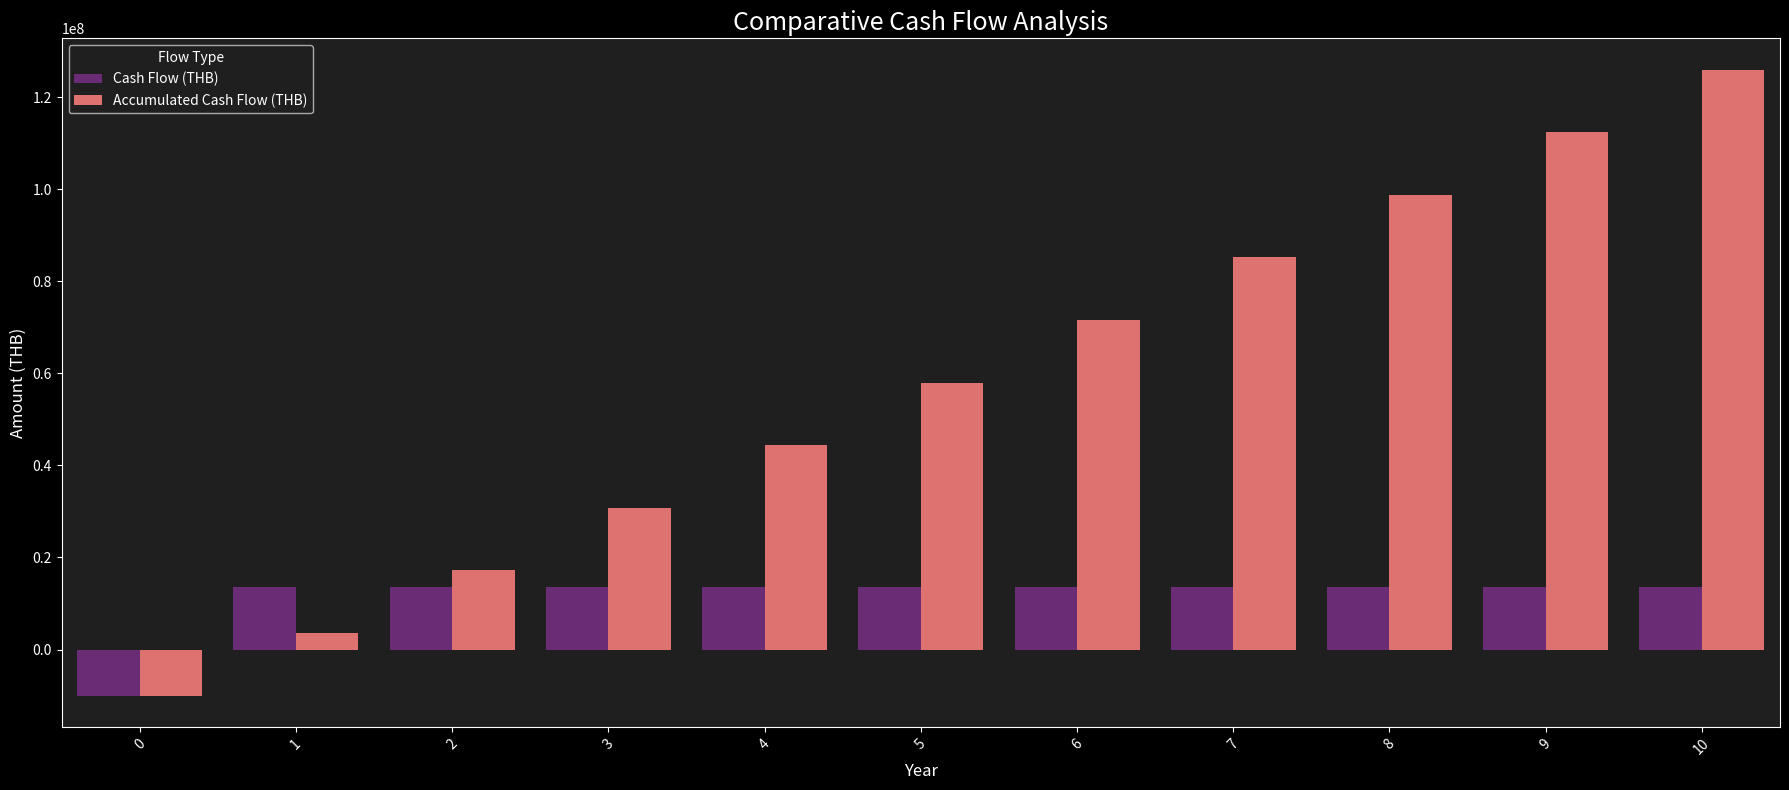

Write the Python code that produced this figure.
import pandas as pd
import matplotlib.pyplot as plt
import seaborn as sns

# Define the financial data for the 10-year loan repayment period
years = list(range(0, 11))

# Initial investment at year 0
initial_investment = -10000000 # THB

# Annual revenue and costs
annual_revenue = 34000000  # THB
annual_operating_cost = 0.6 * annual_revenue  # 60% of revenue

# Calculate annual net cash flow after operating costs
annual_net_cash_flow = annual_revenue - annual_operating_cost

# Prepare cash flow list
cash_flows = [initial_investment] + [annual_net_cash_flow] * 10

# Calculate accumulated cash flow
accumulated_cash_flow = []
accum = 0
for cf in cash_flows:
    accum += cf
    accumulated_cash_flow.append(accum)

# Create DataFrame
df = pd.DataFrame({
    'Year': years,
    'Cash Flow (THB)': cash_flows,
    'Accumulated Cash Flow (THB)': accumulated_cash_flow
})

# Save to CSV
csv_filename = 'ton_mai_spa_phuket_financial_projection_10thb.csv' # edit name for new file
df.to_csv(csv_filename, index=False)

# --- Visualization ---
# Set the style to dark for the plot
plt.style.use('dark_background')
plt.rcParams.update({
    "figure.facecolor":  (0.12, 0.12, 0.12, 1),
    "axes.facecolor":    (0.12, 0.12, 0.12, 1),
    "axes.edgecolor":    "white",
    "axes.labelcolor":   "white",
    "xtick.color":       "white",
    "ytick.color":       "white",
    "text.color":        "white",
    "axes.titlecolor":   "white"
})


# Reshape the DataFrame for comparative plotting
df_melted = df.melt(id_vars=['Year'], value_vars=['Cash Flow (THB)', 'Accumulated Cash Flow (THB)'],
                    var_name='Flow Type', value_name='Amount (THB)')

# Create a figure and a set of subplots
plt.figure(figsize=(18, 8))

# Create the comparative bar chart
sns.barplot(x='Year', y='Amount (THB)', hue='Flow Type', data=df_melted, palette='magma')

plt.title('Comparative Cash Flow Analysis', fontsize=18)
plt.xlabel('Year', fontsize=12)
plt.ylabel('Amount (THB)', fontsize=12)
plt.xticks(rotation=45)
plt.tight_layout()

# Save the figure
plt.savefig('cash_flow_comparative_visualization_dar_10thb.png')

# Show the plot
plt.show()

print("Comparative visualization has been generated and saved as 'cash_flow_comparative_visualization_dar_10thb.png'")
